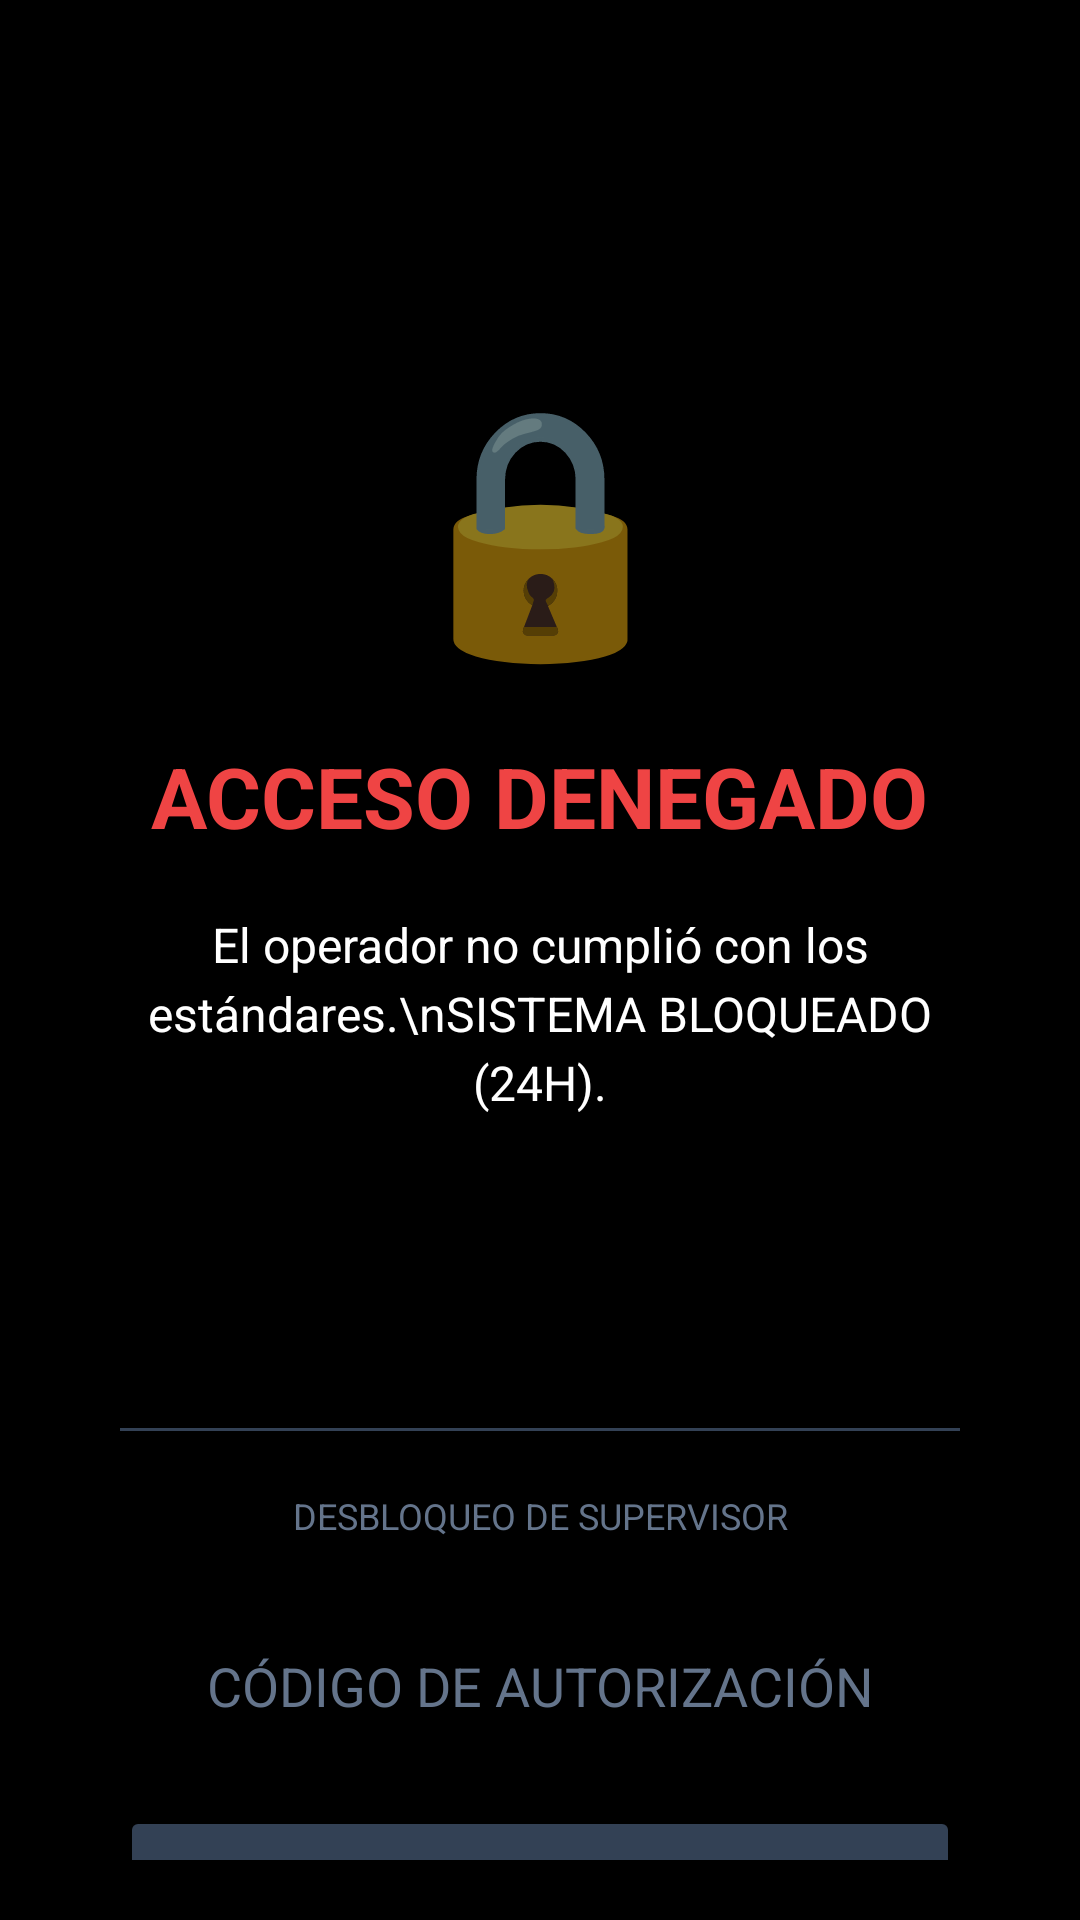

Android layout source for this screen:
<!-- AndroidManifest.xml: application theme Theme.Cortex_LaSecuencia -->
<!-- res/layout/activity_locked.xml -->
<?xml version="1.0" encoding="utf-8"?>
<androidx.constraintlayout.widget.ConstraintLayout xmlns:android="http://schemas.android.com/apk/res/android"
    xmlns:app="http://schemas.android.com/apk/res-auto"
    android:layout_width="match_parent"
    android:layout_height="match_parent"
    android:background="@color/black"
    android:padding="20dp">

    <TextView
        android:id="@+id/icon_lock"
        android:layout_width="wrap_content"
        android:layout_height="wrap_content"
        android:text="🔒"
        android:textSize="80sp"
        app:layout_constraintTop_toTopOf="parent"
        app:layout_constraintStart_toStartOf="parent"
        app:layout_constraintEnd_toEndOf="parent"
        android:layout_marginTop="100dp" />

    <TextView
        android:id="@+id/txt_title"
        android:layout_width="wrap_content"
        android:layout_height="wrap_content"
        android:text="ACCESO DENEGADO"
        android:textColor="@color/cortex_danger"
        android:textSize="28sp"
        android:textStyle="bold"
        app:layout_constraintTop_toBottomOf="@id/icon_lock"
        app:layout_constraintStart_toStartOf="parent"
        app:layout_constraintEnd_toEndOf="parent"
        android:layout_marginTop="20dp" />

    <TextView
        android:id="@+id/txt_message"
        android:layout_width="0dp"
        android:layout_height="wrap_content"
        android:text="El operador no cumplió con los estándares.\nSISTEMA BLOQUEADO (24H)."
        android:textColor="@color/cortex_text_primary"
        android:textSize="16sp"
        android:gravity="center"
        android:lineSpacingExtra="4dp"
        app:layout_constraintTop_toBottomOf="@id/txt_title"
        app:layout_constraintStart_toStartOf="parent"
        app:layout_constraintEnd_toEndOf="parent"
        android:layout_marginTop="20dp"
        android:paddingStart="20dp"
        android:paddingEnd="20dp" />

    <TextView
        android:id="@+id/txt_unlock_time"
        android:layout_width="wrap_content"
        android:layout_height="wrap_content"
        android:text=""
        android:textColor="@color/cortex_tech"
        android:textSize="18sp"
        android:textStyle="bold"
        app:layout_constraintTop_toBottomOf="@id/txt_message"
        app:layout_constraintStart_toStartOf="parent"
        app:layout_constraintEnd_toEndOf="parent"
        android:layout_marginTop="40dp" />

    <View
        android:id="@+id/divider"
        android:layout_width="0dp"
        android:layout_height="1dp"
        android:background="@color/cortex_border"
        app:layout_constraintTop_toBottomOf="@id/txt_unlock_time"
        app:layout_constraintStart_toStartOf="parent"
        app:layout_constraintEnd_toEndOf="parent"
        android:layout_marginTop="40dp"
        android:layout_marginStart="20dp"
        android:layout_marginEnd="20dp" />

    <TextView
        android:layout_width="wrap_content"
        android:layout_height="wrap_content"
        android:text="DESBLOQUEO DE SUPERVISOR"
        android:textColor="@color/cortex_text_muted"
        android:textSize="12sp"
        app:layout_constraintTop_toBottomOf="@id/divider"
        app:layout_constraintStart_toStartOf="parent"
        app:layout_constraintEnd_toEndOf="parent"
        android:layout_marginTop="20dp" />

    <EditText
        android:id="@+id/et_supervisor_code"
        android:layout_width="0dp"
        android:layout_height="50dp"
        android:hint="CÓDIGO DE AUTORIZACIÓN"
        android:inputType="numberPassword"
        android:gravity="center"
        android:textColorHint="@color/cortex_text_muted"
        android:textColor="@color/cortex_text_primary"
        android:background="@drawable/bg_input_dark"
        android:paddingStart="15dp"
        android:paddingEnd="15dp"
        app:layout_constraintTop_toBottomOf="@id/divider"
        app:layout_constraintStart_toStartOf="parent"
        app:layout_constraintEnd_toEndOf="parent"
        android:layout_marginTop="60dp"
        android:layout_marginStart="20dp"
        android:layout_marginEnd="20dp" />

    <Button
        android:id="@+id/btn_unlock"
        android:layout_width="0dp"
        android:layout_height="50dp"
        android:text="DESBLOQUEAR SISTEMA"
        android:textColor="@color/cortex_text_primary"
        android:backgroundTint="@color/cortex_border"
        android:textStyle="bold"
        app:layout_constraintTop_toBottomOf="@id/et_supervisor_code"
        app:layout_constraintStart_toStartOf="parent"
        app:layout_constraintEnd_toEndOf="parent"
        android:layout_marginTop="15dp"
        android:layout_marginStart="20dp"
        android:layout_marginEnd="20dp" />

</androidx.constraintlayout.widget.ConstraintLayout>
<!-- resources referenced by this layout -->
<resources>
  <color name="black">#FF000000</color>
  <color name="cortex_border">#334155</color>
  <color name="cortex_danger">#EF4444</color>
  <color name="cortex_tech">#00F0FF</color>
  <color name="cortex_text_muted">#64748B</color>
  <color name="cortex_text_primary">#FFFFFF</color>
  <style name="Theme.Cortex_LaSecuencia" parent="Theme.AppCompat.DayNight.NoActionBar">
          <item name="colorPrimary">@color/cortex_primary</item>
          <item name="android:windowBackground">@color/cortex_bg</item>
          <item name="android:statusBarColor">@color/cortex_bg</item>
      </style>
  <color name="cortex_primary">#2563EB</color>
  <color name="cortex_bg">#0B1121</color>
</resources>
